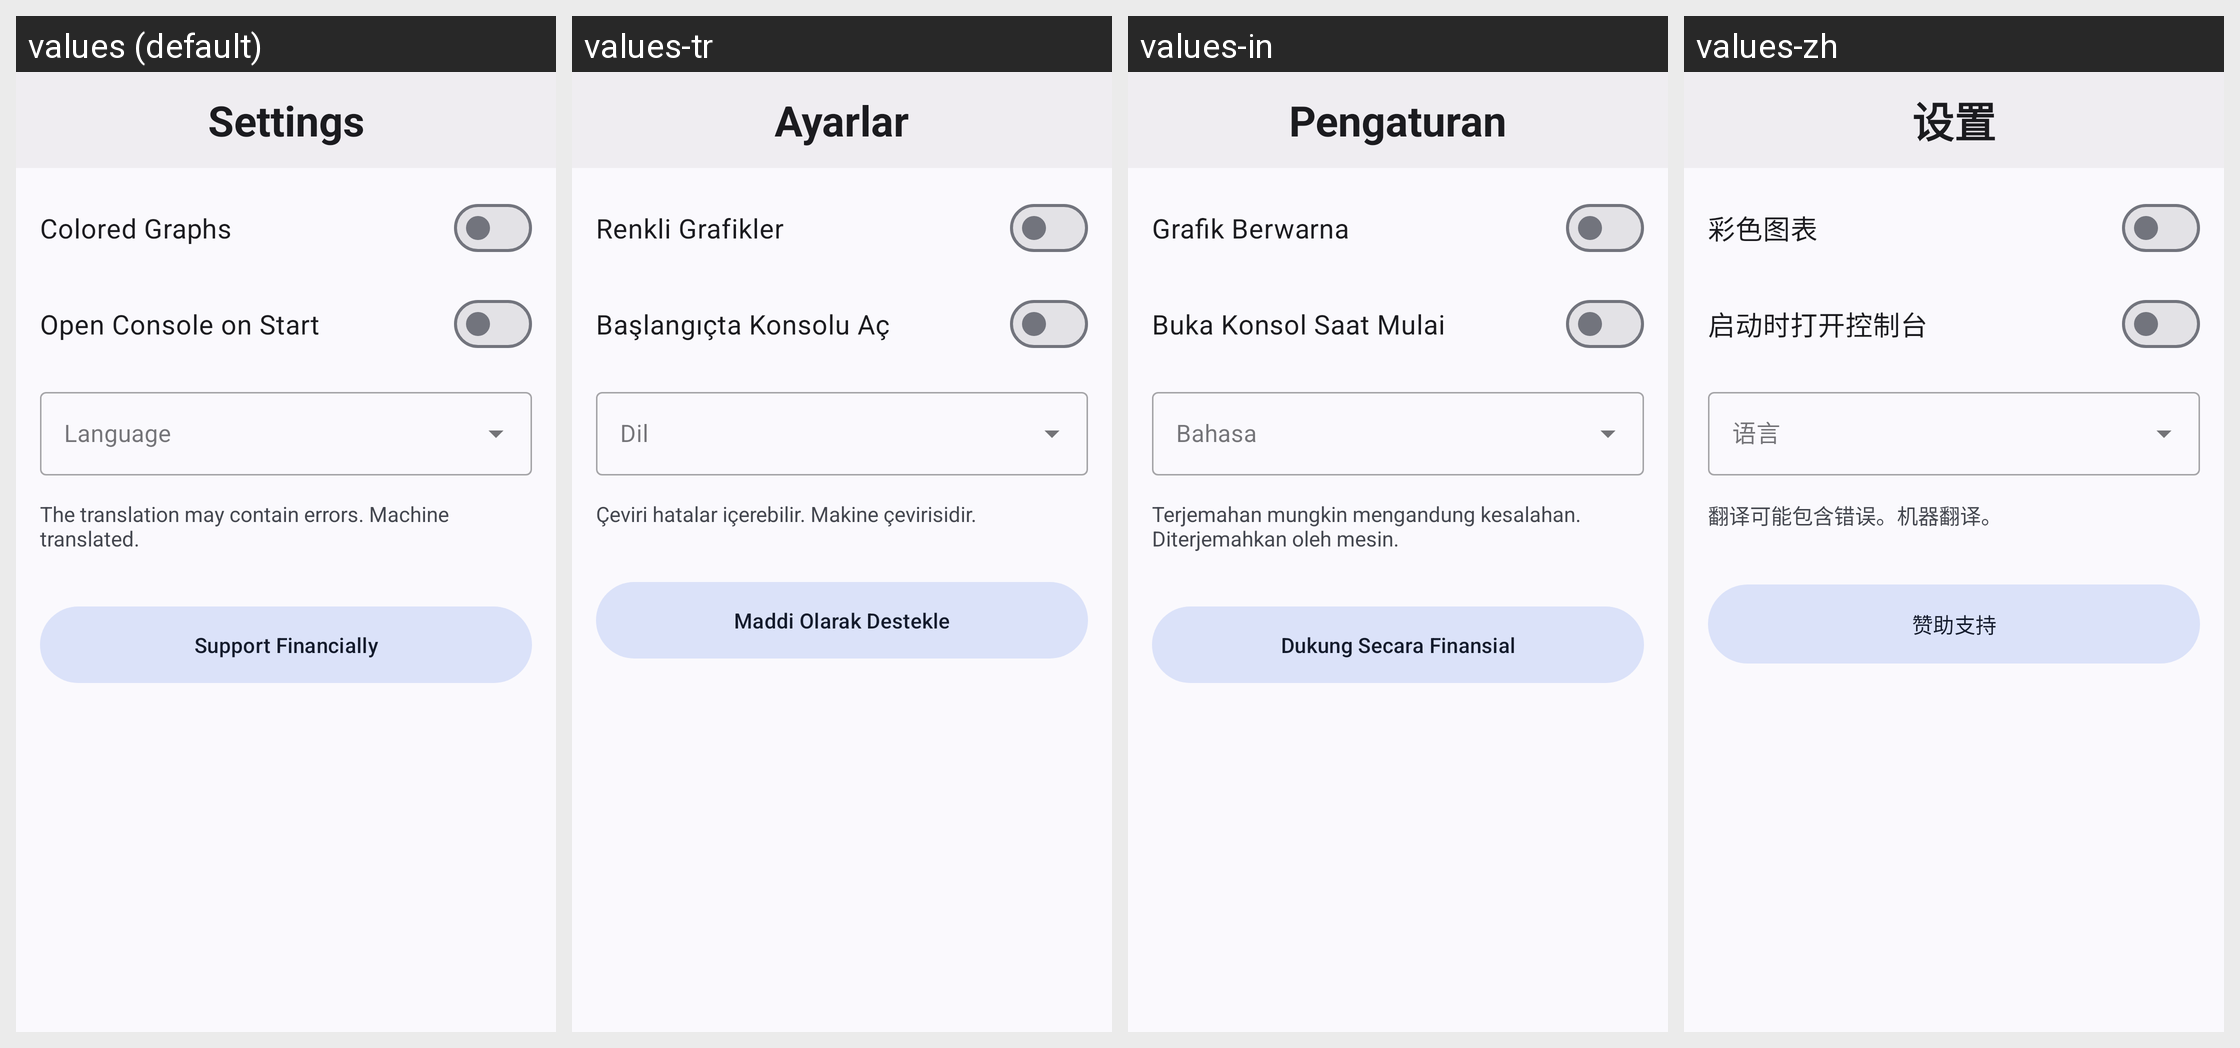

The Android screen above is rendered under several locales of the same app. Produce the string resources it draws, with the default and per-locale values.
Android screen res/layout/activity_settings.xml rendered under 4 locales, left to right: values (default), values-tr, values-in, values-zh. Device: Nexus 5 (rendered at 1080×1920; each locale shown at half size, 540×960, under a caption strip naming it); theme AppTheme.NoActionBar.
Other locales in the repository, not shown: values-de, values-es, values-fr, values-it, values-ja, values-pl, values-pt-rBR, values-ru, values-uk.
Strings drawn on this screen, with the default value and each locale's value (text and hints the layout hard-codes, and strings that could not be matched under every locale, appear in the picture but are not listed):

action_settings
  values: Settings
  values-tr: Ayarlar
  values-in: Pengaturan
  values-zh: 设置

auto_text_colored_graphs
  values: Colored Graphs
  values-tr: Renkli Grafikler
  values-in: Grafik Berwarna
  values-zh: 彩色图表

auto_text_open_console_on_star
  values: Open Console on Start
  values-tr: Başlangıçta Konsolu Aç
  values-in: Buka Konsol Saat Mulai
  values-zh: 启动时打开控制台

machine_translated_text
  values: The translation may contain errors. Machine translated.
  values-tr: Çeviri hatalar içerebilir. Makine çevirisidir.
  values-in: Terjemahan mungkin mengandung kesalahan. Diterjemahkan oleh mesin.
  values-zh: 翻译可能包含错误。机器翻译。

btn_support
  values: Support Financially
  values-tr: Maddi Olarak Destekle
  values-in: Dukung Secara Finansial
  values-zh: 赞助支持
